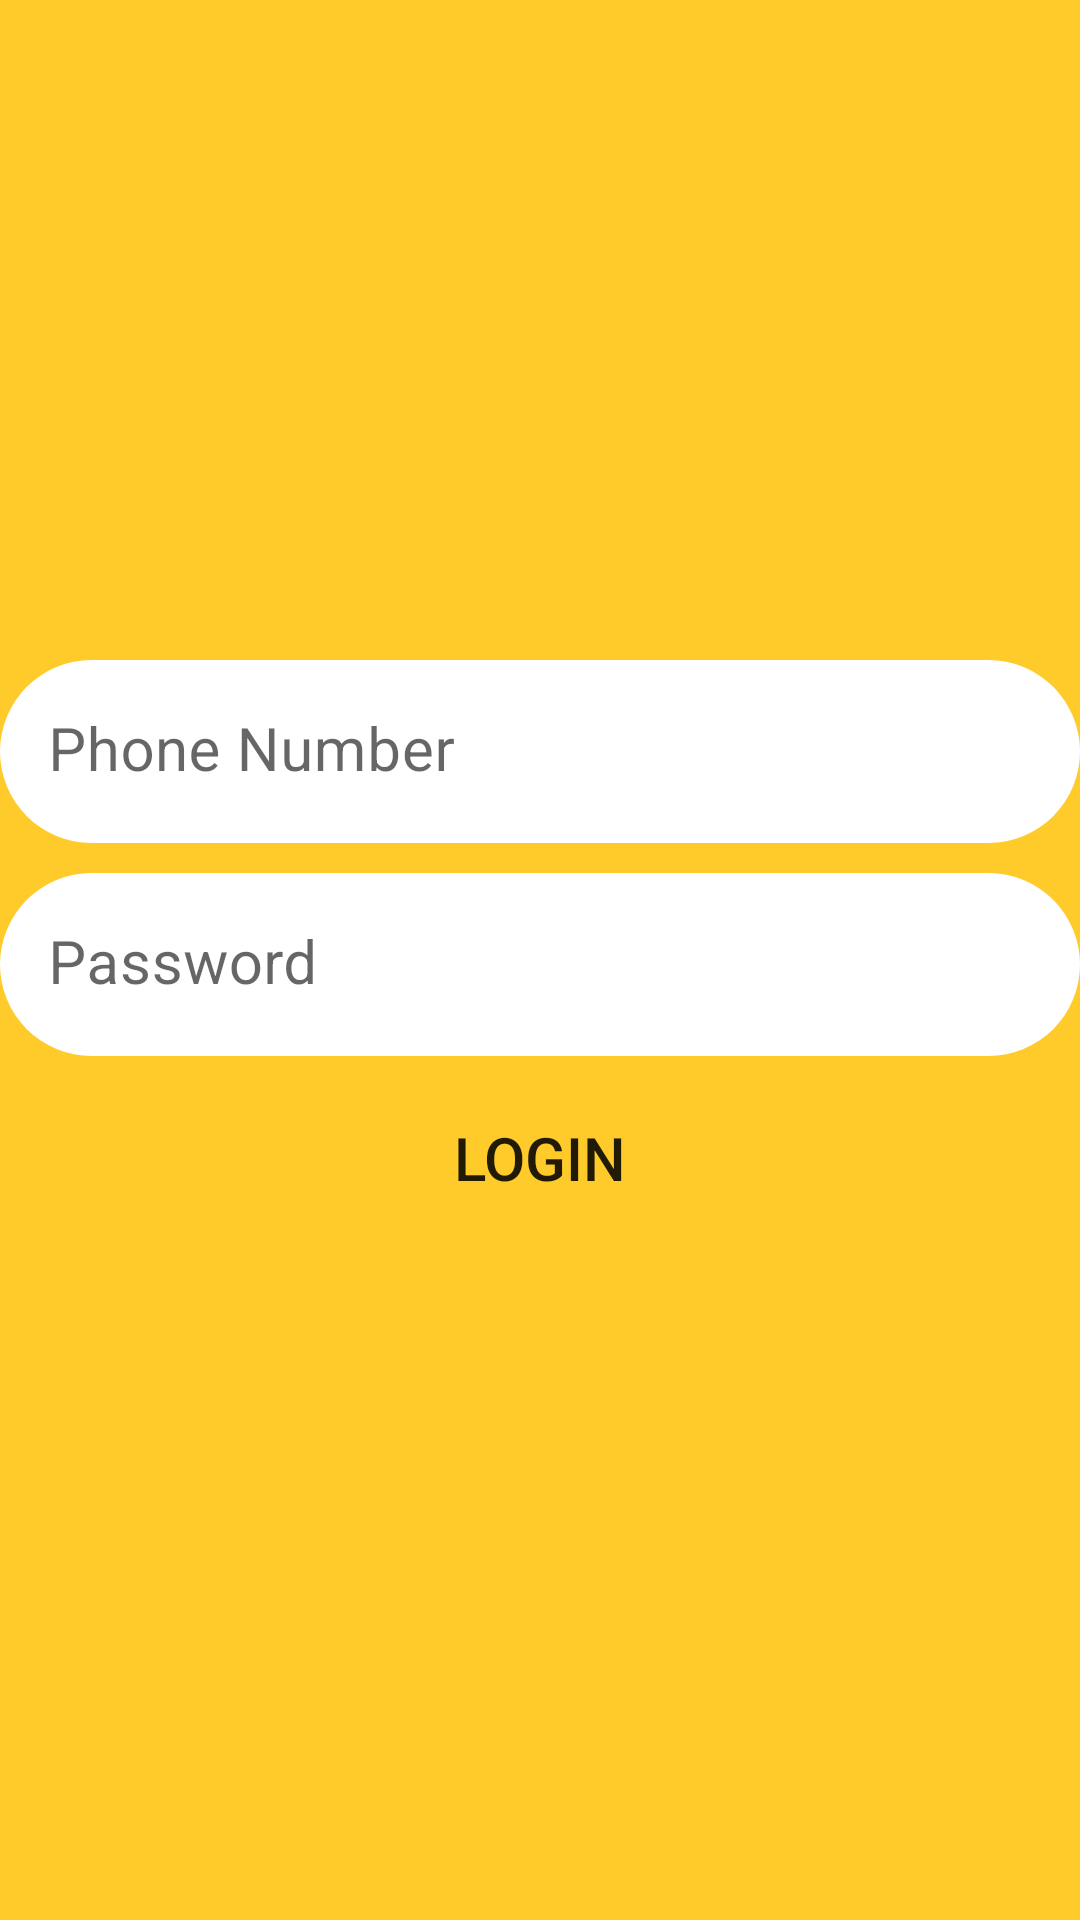

This screen was rendered from an Android layout file. Write that file and the resources it references.
<!-- AndroidManifest.xml: application theme Theme.UserLogin -->
<!-- res/layout/fragment_login.xml -->
<?xml version="1.0" encoding="utf-8"?>
<LinearLayout xmlns:android="http://schemas.android.com/apk/res/android"
    xmlns:tools="http://schemas.android.com/tools"
    android:layout_width="match_parent"
    android:layout_height="match_parent"
    android:orientation="vertical"
    xmlns:app="http://schemas.android.com/apk/res-auto"
    android:background="#FFCB2B"
    tools:context=".LoginFragment">
    <LinearLayout
        android:layout_width="match_parent"
        android:layout_height="match_parent"
        android:gravity="center"
        android:orientation="vertical"
        >

        <com.google.android.material.textfield.TextInputLayout
            android:layout_width="match_parent"
            android:layout_height="wrap_content"
            android:hint="Phone Number"
            android:id="@+id/PHONE"
            app:boxStrokeWidth="0dp"
            app:boxStrokeWidthFocused="0dp"
            style="@style/ThemeOverlay.Material3.AutoCompleteTextView.OutlinedBox"
            android:layout_marginBottom="10dp"
            >

            <com.google.android.material.textfield.TextInputEditText
                android:layout_width="match_parent"
                android:layout_height="match_parent"
                android:maxLength="10"
                android:textSize="20dp"
                android:backgroundTint="@color/white"
                android:background="@drawable/button_bg"
                android:drawableRight="@drawable/phone"
                android:inputType="number"
                />
        </com.google.android.material.textfield.TextInputLayout>

        <com.google.android.material.textfield.TextInputLayout
            android:layout_width="match_parent"
            android:layout_height="wrap_content"
            android:hint="Password"
            app:boxStrokeWidth="0dp"
            app:boxStrokeWidthFocused="0dp"
            android:layout_marginBottom="10dp"
            android:id="@+id/password"
            style="@style/ThemeOverlay.Material3.AutoCompleteTextView.OutlinedBox"
            >
            <com.google.android.material.textfield.TextInputEditText
                android:layout_width="match_parent"
                android:layout_height="match_parent"
                android:background="@drawable/button_bg"
                android:backgroundTint="@color/white"
                android:drawableRight="@drawable/lock"
                android:maxLength="20"
                android:textSize="20dp"
                android:inputType="textPassword"/>
        </com.google.android.material.textfield.TextInputLayout>




        <Button
            android:id="@+id/loginButton"
            android:layout_width="match_parent"
            android:layout_height="wrap_content"
            android:text="Login"
            android:onClick="login"
            android:layout_marginBottom="10dp"
            android:background="@drawable/button_bg"
            android:layout_gravity="center"
            android:textSize="20dp"/>
        <ProgressBar
            android:id="@+id/progressBar"
            android:layout_width="wrap_content"
            android:layout_height="wrap_content"
            android:layout_marginBottom="10dp"
            android:layout_gravity="center"
            android:visibility="gone"
            />
    </LinearLayout>


</LinearLayout>
<!-- resources referenced by this layout -->
<resources>
  <color name="white">#FFFFFFFF</color>
  <!-- drawable button_bg (drawable) -->
  <?xml version="1.0" encoding="utf-8"?>
  <shape xmlns:android="http://schemas.android.com/apk/res/android">
  <corners android:radius="30dp"/>
      <corners android:radius="40dp"/>
  </shape>
  <style name="Theme.UserLogin" parent="Theme.MaterialComponents.DayNight.NoActionBar">
          
          <item name="colorPrimary">@color/purple_500</item>
          <item name="colorPrimaryVariant">@color/purple_700</item>
          <item name="colorOnPrimary">@color/white</item>
          
          <item name="colorSecondary">@color/teal_200</item>
          <item name="colorSecondaryVariant">@color/teal_700</item>
          <item name="colorOnSecondary">@color/black</item>
          
          <item name="android:statusBarColor" tools:targetApi="l">?attr/colorPrimaryVariant</item>
          
      </style>
  <color name="purple_500">#059BE5</color>
  <color name="purple_700">#059BE5</color>
  <color name="teal_200">#FF03DAC5</color>
  <color name="teal_700">#FF018786</color>
  <color name="black">#FF000000</color>
</resources>
